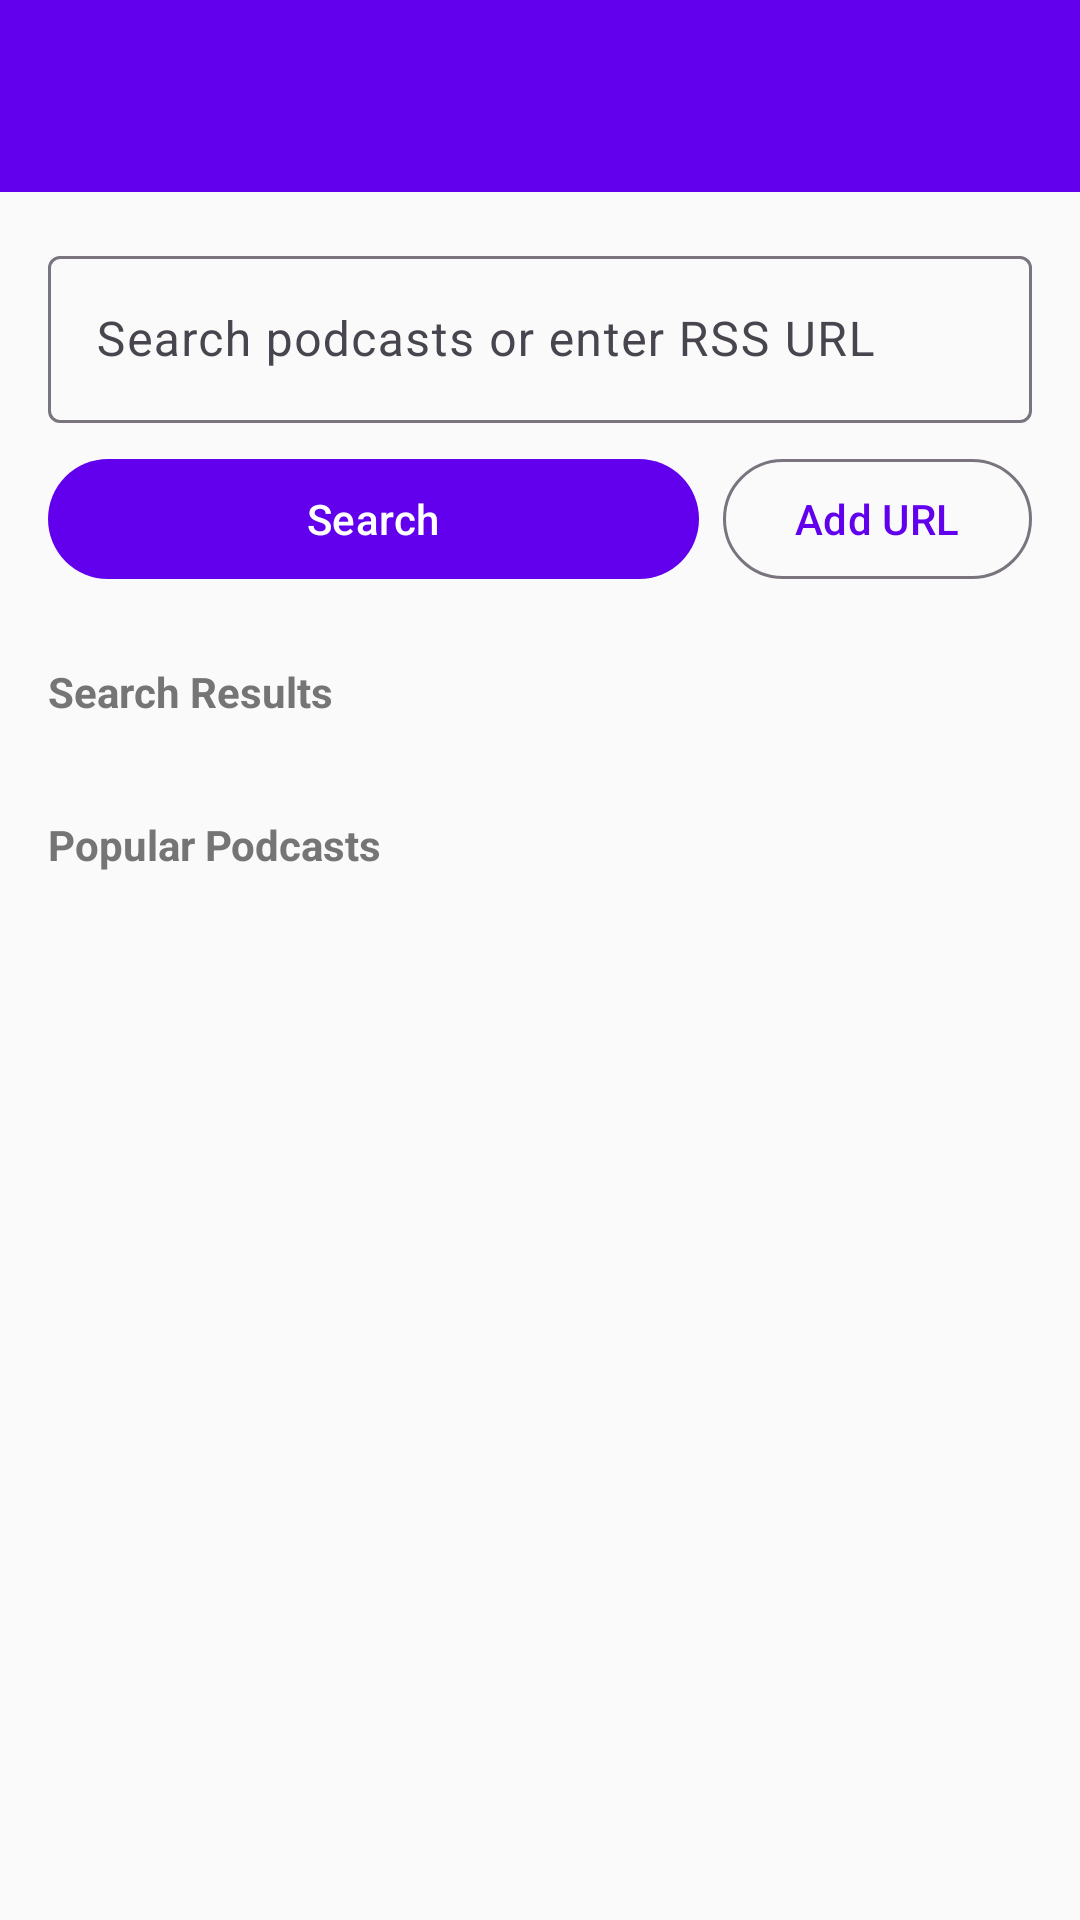

Produce the Android XML layout that renders to this screen, including the resource entries it uses.
<!-- AndroidManifest.xml: activity theme Theme.PodcastRSS -->
<!-- res/layout/activity_add_feed.xml -->
<?xml version="1.0" encoding="utf-8"?>
<androidx.coordinatorlayout.widget.CoordinatorLayout xmlns:android="http://schemas.android.com/apk/res/android"
    xmlns:app="http://schemas.android.com/apk/res-auto"
    android:layout_width="match_parent"
    android:layout_height="match_parent"
    android:fitsSystemWindows="true">

    <com.google.android.material.appbar.AppBarLayout
        android:layout_width="match_parent"
        android:layout_height="wrap_content"
        android:fitsSystemWindows="true">

        <com.google.android.material.appbar.MaterialToolbar
            android:id="@+id/toolbar"
            android:layout_width="match_parent"
            android:layout_height="?attr/actionBarSize"
            android:background="@color/primary"
            app:titleTextColor="@android:color/white"
            app:navigationIconTint="@android:color/white" />

    </com.google.android.material.appbar.AppBarLayout>

    <androidx.core.widget.NestedScrollView
        android:layout_width="match_parent"
        android:layout_height="match_parent"
        app:layout_behavior="@string/appbar_scrolling_view_behavior">

        <LinearLayout
            android:layout_width="match_parent"
            android:layout_height="wrap_content"
            android:orientation="vertical"
            android:padding="16dp">

            
            <com.google.android.material.textfield.TextInputLayout
                android:layout_width="match_parent"
                android:layout_height="wrap_content"
                android:hint="@string/search_or_enter_url"
                style="@style/Widget.Material3.TextInputLayout.OutlinedBox">

                <com.google.android.material.textfield.TextInputEditText
                    android:id="@+id/etFeedUrl"
                    android:layout_width="match_parent"
                    android:layout_height="wrap_content"
                    android:inputType="textUri"
                    android:imeOptions="actionSearch"
                    android:maxLines="1" />

            </com.google.android.material.textfield.TextInputLayout>

            <LinearLayout
                android:layout_width="match_parent"
                android:layout_height="wrap_content"
                android:layout_marginTop="8dp"
                android:orientation="horizontal">

                <com.google.android.material.button.MaterialButton
                    android:id="@+id/btnSearch"
                    android:layout_width="0dp"
                    android:layout_height="wrap_content"
                    android:layout_weight="1"
                    android:layout_marginEnd="8dp"
                    android:text="@string/search"
                    app:icon="@drawable/ic_search" />

                <com.google.android.material.button.MaterialButton
                    android:id="@+id/btnAddDirect"
                    android:layout_width="wrap_content"
                    android:layout_height="wrap_content"
                    android:text="@string/add_url"
                    style="@style/Widget.Material3.Button.OutlinedButton" />

            </LinearLayout>

            
            <ProgressBar
                android:id="@+id/progressBar"
                android:layout_width="wrap_content"
                android:layout_height="wrap_content"
                android:layout_gravity="center"
                android:layout_marginTop="16dp"
                android:visibility="gone" />

            
            <TextView
                android:layout_width="match_parent"
                android:layout_height="wrap_content"
                android:layout_marginTop="24dp"
                android:text="@string/search_results"
                android:textSize="14sp"
                android:textColor="@color/text_secondary"
                android:textStyle="bold" />

            <androidx.recyclerview.widget.RecyclerView
                android:id="@+id/recyclerResults"
                android:layout_width="match_parent"
                android:layout_height="wrap_content"
                android:layout_marginTop="8dp"
                android:nestedScrollingEnabled="false" />

            
            <TextView
                android:layout_width="match_parent"
                android:layout_height="wrap_content"
                android:layout_marginTop="24dp"
                android:text="@string/popular_podcasts"
                android:textSize="14sp"
                android:textColor="@color/text_secondary"
                android:textStyle="bold" />

            <androidx.recyclerview.widget.RecyclerView
                android:id="@+id/recyclerSuggestions"
                android:layout_width="match_parent"
                android:layout_height="wrap_content"
                android:layout_marginTop="8dp"
                android:nestedScrollingEnabled="false" />

        </LinearLayout>

    </androidx.core.widget.NestedScrollView>

</androidx.coordinatorlayout.widget.CoordinatorLayout>
<!-- resources referenced by this layout -->
<resources>
  <color name="primary">#6200EE</color>
  <color name="text_secondary">#757575</color>
  <string name="add_url">Add URL</string>
  <string name="popular_podcasts">Popular Podcasts</string>
  <string name="search">Search</string>
  <string name="search_or_enter_url">Search podcasts or enter RSS URL</string>
  <string name="search_results">Search Results</string>
  <style name="Theme.PodcastRSS" parent="Theme.Material3.Light.NoActionBar">
          
          <item name="colorPrimary">@color/primary</item>
          <item name="colorPrimaryDark">@color/primary_dark</item>
          <item name="colorPrimaryContainer">@color/primary_light</item>
  
          
          <item name="colorSecondary">@color/secondary</item>
          <item name="colorSecondaryContainer">@color/secondary_dark</item>
  
          
          <item name="android:statusBarColor">@color/status_bar</item>
  
          
          <item name="android:colorBackground">@color/background</item>
  
          
          <item name="colorOnPrimary">@android:color/white</item>
          <item name="colorOnSecondary">@android:color/black</item>
          <item name="colorSurface">@color/surface</item>
          <item name="colorOnSurface">@color/text_primary</item>
          <item name="colorError">@color/error</item>
      </style>
  <color name="primary_dark">#3700B3</color>
  <color name="primary_light">#BB86FC</color>
  <color name="secondary">#03DAC6</color>
  <color name="secondary_dark">#018786</color>
  <color name="status_bar">#5600D1</color>
  <color name="background">#FAFAFA</color>
  <color name="surface">#FFFFFF</color>
  <color name="text_primary">#212121</color>
  <color name="error">#B00020</color>
</resources>
